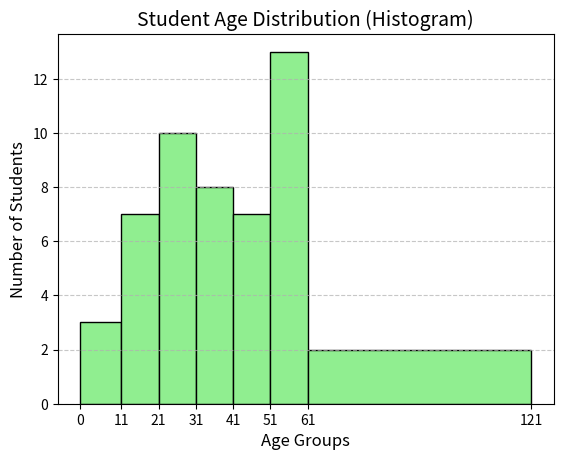

This figure's Python source:
import matplotlib.pyplot as plt
import random

def create_age_histogram():
    """Generates 50 student ages and plots them in a grouped histogram."""
    
    # 1. Gather the Data
    # For testing, we automatically generate 50 random ages between 5 and 65
    print("Generating 50 random student ages...")
    ages = [random.randint(5, 65) for _ in range(50)]
    bin_edges = [0, 11, 21, 31, 41, 51, 61, 121]
    plt.hist(ages, bins=bin_edges, color='lightgreen', edgecolor='black')
    plt.title('Student Age Distribution (Histogram)', fontsize=14)
    plt.xlabel('Age Groups', fontsize=12)
    plt.ylabel('Number of Students', fontsize=12)
    plt.xticks(bin_edges)
    plt.grid(axis='y', linestyle='--', alpha=0.7)
    print("\nGenerating histogram...")
    plt.show()

if __name__ == "__main__":
    create_age_histogram()
